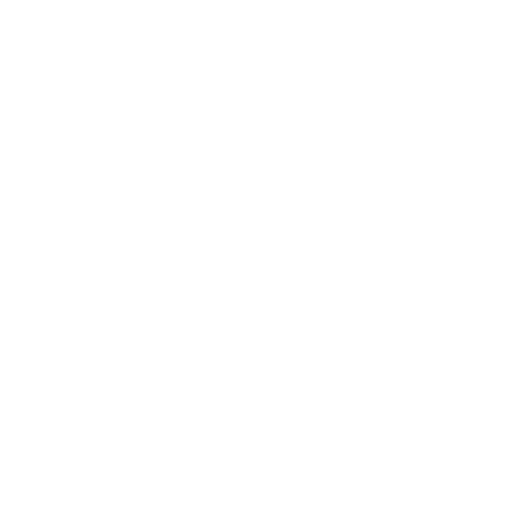
t = 0.00 s
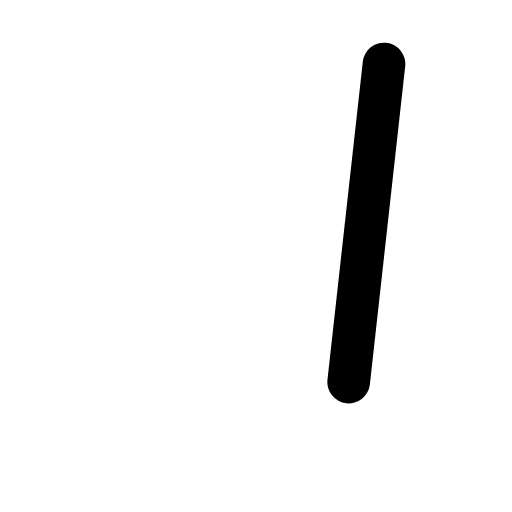
t = 0.15 s
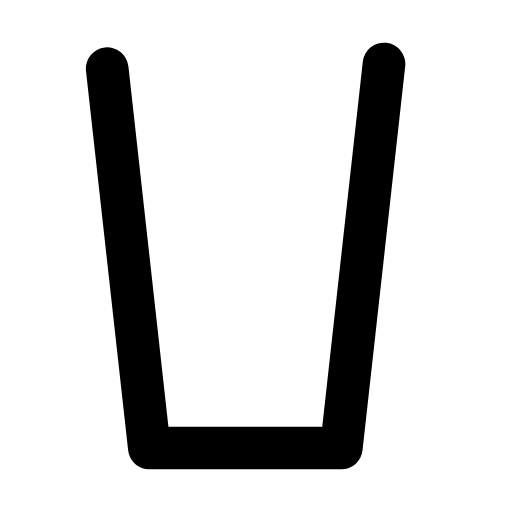
t = 0.45 s
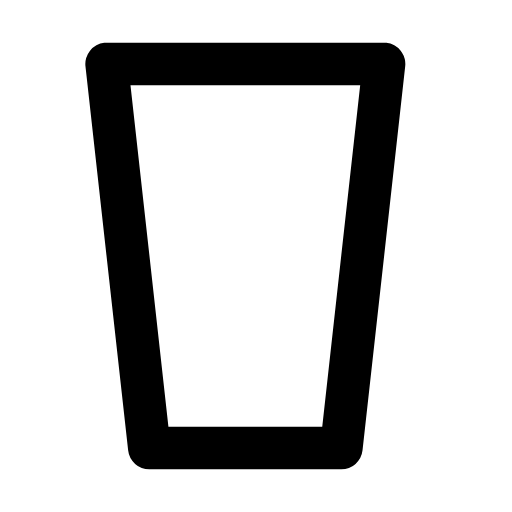
t = 0.60 s
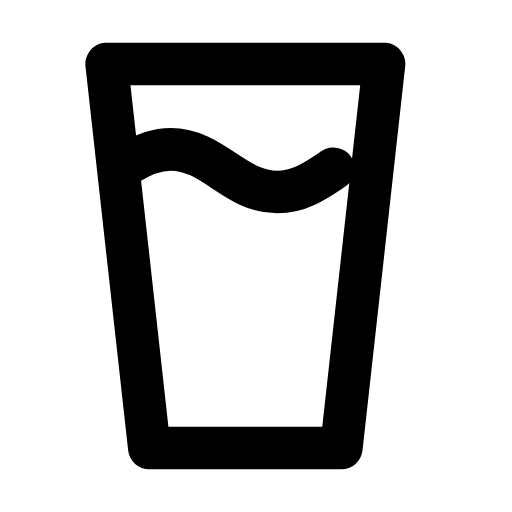
t = 0.85 s
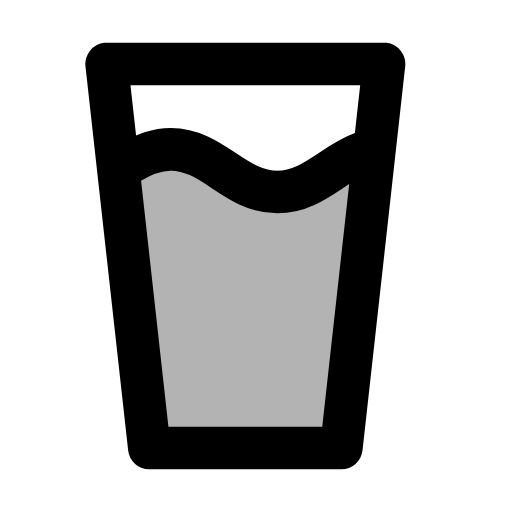
t = 1.05 s

The animated SVG that drew these frames (rendered in a browser with its animation timeline set to each time). Animation: 3 SMIL elements (animate=3); one cycle of 1.05 s.

<svg xmlns="http://www.w3.org/2000/svg" width="24" height="24" viewBox="0 0 24 24">
    <g fill="none" stroke="currentColor" stroke-width="2" stroke-linecap="round" stroke-linejoin="round">
        <path d="M18 3L16 21H7L5 3z" stroke-dasharray="60" stroke-dashoffset="60">
            <animate attributeName="stroke-dashoffset" values="60;0" dur="0.6s" fill="freeze"/>
        </path>
        <path d="M6 7.67C6.6 7.3 7.22 7 8 7C10 7 11 9 13 9C14.64 9 15.6 7.66 17 7.17" stroke-dasharray="14"
              stroke-dashoffset="14">
            <animate attributeName="stroke-dashoffset" values="14;0" begin="0.7s" dur="0.2s" fill="freeze"/>
        </path>
    </g>
    <path d="M17 8L16 21H7L6 8z" fill="currentColor" fill-opacity="0">
        <animate attributeName="fill-opacity" values="0;0.3" begin="0.9s" dur="0.15s" fill="freeze"/>
    </path>
</svg>
